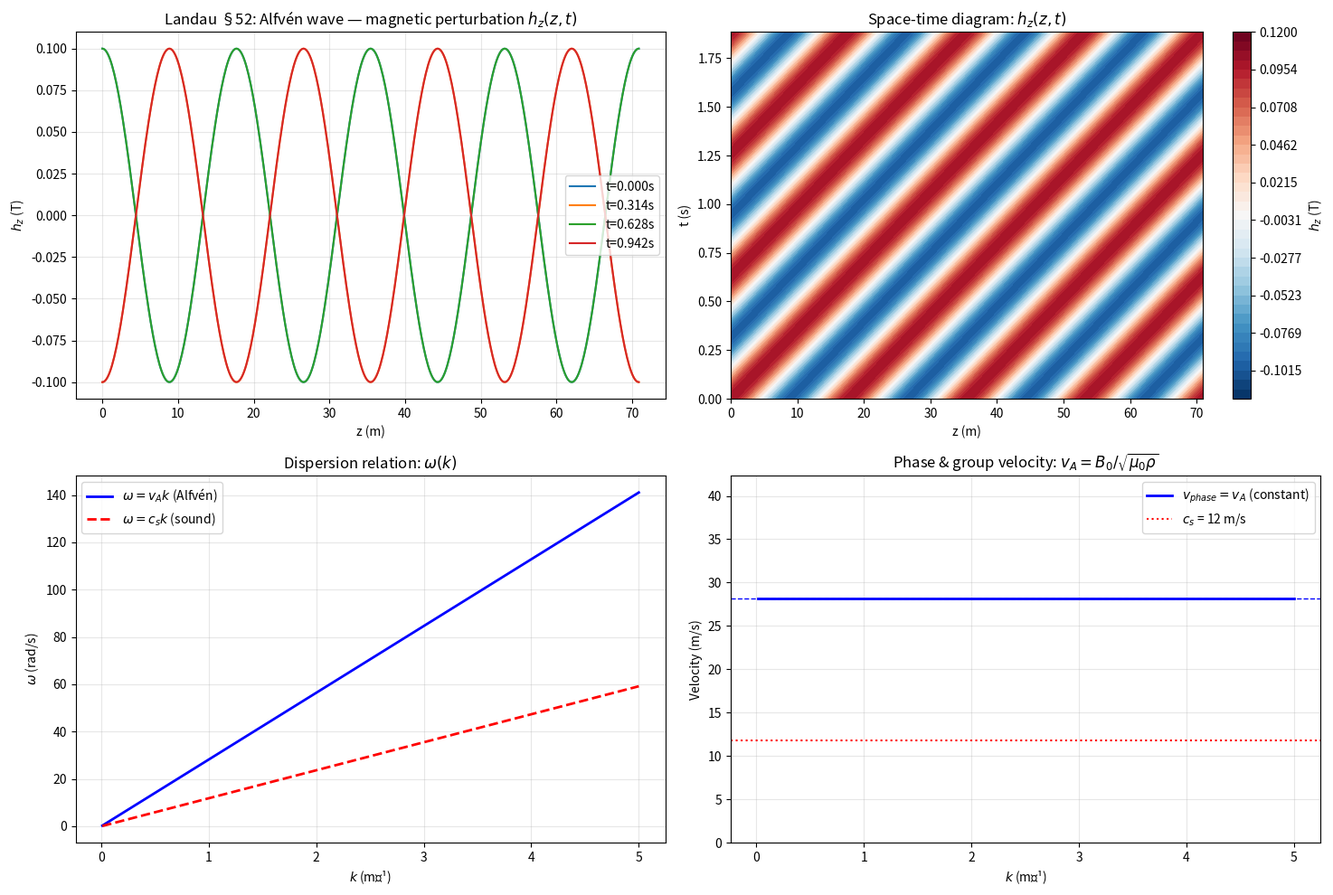

Write Python code to recreate this figure. (Note: this script raises an exception after producing the figure.)
"""
Landau & Lifshitz, Volume 8: Electrodynamics of Continuous Media
Chapter VII: Magnetic Fluid Dynamics (Hydromagnetics)

Key equations (Landau §51-§55):
1. div H = 0
2. ∂H/∂t = curl(v × H) + (c²/4πσ) ΔH  (magnetic diffusion)
3. Alfvén wave speed: v_A = H₀ / √(4πρ)  (Gaussian)
   → v_A = B₀ / √(μ₀ ρ)  (SI)
4. Magnetic pressure: p_mag = H²/8π  (Gaussian) / B²/(2μ₀) (SI)
5. MHD shock waves: Rankine-Hugoniot conditions for MHD

Landau §51: Equations of motion for a fluid in a magnetic field
Landau §52: Hydromagnetic (Alfvén) waves
Landau §53: Tangential and rotational discontinuities
Landau §54: MHD shock waves
"""

import numpy as np
import matplotlib.pyplot as plt


def alfven_wave():
    """
    Hydromagnetic (Alfvén) wave propagation (Landau §52).
    
    For a uniform magnetic field H₀, perturbations propagate as Alfvén waves
    with phase velocity along H₀:
    
    v_ph = ± H₀ / √(4πρ)  (Gaussian)
    v_ph = ± B₀ / √(μ₀ ρ)  (SI)
    
    The wave is transverse, with magnetic perturbation h ⟂ H₀.
    Dispersion relation: ω = k v_A (no dispersion for ideal MHD).
    
    Key result (Landau Eq. 52.10):
    u² = u_A² = H_z² / (4πρ)  (for wave along H₀)
    
    For oblique propagation:
    ω² = (k² v_A²) [cos²θ / (1 + v_A²/u_sound²)]
    where u_sound = √(∂p/∂ρ) is the sound speed.
    """
    mu0 = 4 * np.pi * 1e-7
    rho = 1000  # kg/m³ (water-like plasma)
    B0 = 1.0    # Tesla

    # Alfvén speed (SI)
    v_A = B0 / np.sqrt(mu0 * rho)  # m/s
    print(f"[landau_ch7] Alfvén speed: v_A = {v_A:.1f} m/s")
    print(f"[landau_ch7] (for B₀={B0}T, ρ={rho} kg/m³)")

    # Sound speed for comparison
    gamma = 1.4
    p0 = 1e5  # Pa
    c_sound = np.sqrt(gamma * p0 / rho)
    print(f"[landau_ch7] Sound speed: c_s = {c_sound:.1f} m/s (γ={gamma})")
    print(f"[landau_ch7] Alfvén Mach number: M_A = v_A/c_s = {v_A/c_sound:.2f}")

    # --- Wave propagation visualization ---
    omega = 10  # rad/s
    k = omega / v_A
    lambda_A = 2 * np.pi / k

    print(f"[landau_ch7] For ω={omega} rad/s: k={k:.4f} m⁻¹, λ={lambda_A:.1f} m")

    z = np.linspace(0, 4 * lambda_A, 500)
    t = np.linspace(0, 3 * 2*np.pi/omega, 300)
    Z, T = np.meshgrid(z, t)

    # Magnetic perturbation h_z (Alfvén wave): h ∝ cos(kz - ωt)
    h_z = 0.1 * B0 * np.cos(k * Z - omega * T)  # small perturbation

    fig, axes = plt.subplots(2, 2, figsize=(15, 10))

    # 1. Wave snapshot
    ax = axes[0, 0]
    for t_val in [0, 0.5 * 2*np.pi/omega, 1.0 * 2*np.pi/omega, 1.5 * 2*np.pi/omega]:
        ax.plot(z, 0.1 * B0 * np.cos(k * z - omega * t_val),
                label=f't={t_val:.3f}s')
    ax.set_xlabel('z (m)')
    ax.set_ylabel(r'$h_z$ (T)')
    ax.set_title(r'Landau §52: Alfvén wave — magnetic perturbation $h_z(z,t)$')
    ax.legend()
    ax.grid(True, alpha=0.3)

    # 2. Space-time diagram
    ax2 = axes[0, 1]
    levels = np.linspace(-0.12, 0.12, 40)
    cf = ax2.contourf(z, t, h_z, levels=levels, cmap='RdBu_r')
    ax2.set_xlabel('z (m)')
    ax2.set_ylabel('t (s)')
    ax2.set_title('Space-time diagram: $h_z(z,t)$')
    plt.colorbar(cf, ax=ax2, label=r'$h_z$ (T)')

    # 3. Dispersion relation ω(k)
    ax3 = axes[1, 0]
    k_range = np.linspace(0.01, 5, 200)
    omega_range = k_range * v_A  # ω = v_A k (no dispersion)
    ax3.plot(k_range, omega_range, 'b-', lw=2, label=r'$\omega = v_A k$ (Alfvén)')
    # Compare with sound wave
    ax3.plot(k_range, k_range * c_sound, 'r--', lw=2, label=r'$\omega = c_s k$ (sound)')
    ax3.set_xlabel(r'$k$ (m⁻¹)')
    ax3.set_ylabel(r'$\omega$ (rad/s)')
    ax3.set_title(r'Dispersion relation: $\omega(k)$')
    ax3.legend()
    ax3.grid(True, alpha=0.3)

    # 4. Phase/m Group velocity
    ax4 = axes[1, 1]
    v_phase = v_A * np.ones_like(k_range)
    v_group = v_A * np.ones_like(k_range)
    ax4.plot(k_range, v_phase, 'b-', lw=2, label=r'$v_{phase} = v_A$ (constant)')
    ax4.axhline(v_A, color='b', ls='--', lw=1)
    ax4.axhline(c_sound, color='r', ls=':', label=f'$c_s$ = {c_sound:.0f} m/s')
    ax4.axhline(0, color='k', ls='-', lw=0.5)
    ax4.set_xlabel(r'$k$ (m⁻¹)')
    ax4.set_ylabel('Velocity (m/s)')
    ax4.set_title(r'Phase & group velocity: $v_A = B_0/\sqrt{\mu_0\rho}$')
    ax4.legend()
    ax4.grid(True, alpha=0.3)
    ax4.set_ylim(0, max(v_A * 1.5, c_sound * 1.5))

    plt.tight_layout()
    fname = '/home/ubuntu/.openclaw/workspace/textbooks/landau/code/landau_ch7_alfven_waves.png'
    fig.savefig(fname, dpi=150)
    plt.close()
    print(f"[landau_ch7] Plot saved.")


def magnetic_pressure_and_shock():
    """
    Magnetic pressure and MHD shock wave Rankine-Hugoniot conditions (Landau §53-§54).
    
    Magnetic pressure: p_mag = H²/8π  (Gaussian erg/cm³)
                       p_mag = B²/2μ₀  (SI Pa)
    
    Total pressure: p_total = p + H²/8π
    
    MHD shock waves: 4 conservation laws:
    [ρ v_n] = 0
    [ρ v_n² + p + H²/8π] = 0
    [ρ v_n v_t - H_n H_t / 4π] = 0
    [v_n H_t - v_t H_n] = 0
    [v_n (p + H²/8π) - (H·H/4π) v_n + (H_n²/4π) v_n] = ρ v_n² ...
    
    Fast/slow shock classification based on v_A vs v_MSn = √(γp/ρ) vs v_n.
    """
    rho1 = 1.0        # upstream density (normalized)
    p1 = 1.0          # upstream pressure (normalized)
    v1_n = 2.0        # upstream normal velocity
    v1_t = 0.0        # upstream tangential velocity
    H1_n = 1.0        # normal B
    H1_t = 0.5        # tangential B
    gamma = 5/3       # adiabatic index

    # Alfvén speed (normalized units, c=1)
    v_A1 = np.sqrt(H1_n**2 + H1_t**2) / np.sqrt(4*np.pi * rho1)
    print(f"[landau_ch7] Upstream Alfvén speed: v_A1 = {v_A1:.3f}")

    # Fast magnetosonic speed: v_F = √(v_A² + c_s²)
    c_s1 = np.sqrt(gamma * p1 / rho1)
    v_F1 = np.sqrt(v_A1**2 + c_s1**2)
    v_S1 = np.abs(v_A1 - c_s1)  # slow mode
    print(f"[landau_ch7] Sound speed c_s = {c_s1:.3f}")
    print(f"[landau_ch7] Fast mode v_F = {v_F1:.3f}, Slow mode v_S = {v_S1:.3f}")

    # Magnetic pressure at upstream
    p_mag1 = (H1_n**2 + H1_t**2) / (8*np.pi)
    p_total1 = p1 + p_mag1
    print(f"[landau_ch7] Upstream: p={p1}, p_mag={p_mag1:.4f}, p_total={p_total1:.4f}")

    # --- Plot: magnetic pressure vs B field ---
    H_range = np.linspace(0, 5, 200)
    p_mag = H_range**2 / (8*np.pi)

    fig, axes = plt.subplots(1, 2, figsize=(14, 5))

    ax = axes[0]
    ax.plot(H_range, p_mag, 'b-', lw=2)
    ax.set_xlabel(r'Magnetic field $H$ (normalized)')
    ax.set_ylabel(r'Magnetic pressure $p_{mag} = H^2/8\pi$')
    ax.set_title(r'Landau §53: Magnetic pressure $p_{mag}$ vs $H$')
    ax.grid(True, alpha=0.3)

    # Total pressure balance at interface
    ax2 = axes[1]
    H2_range = np.linspace(0, 5, 200)
    p_gas = np.linspace(0.1, 2, 200)
    P, H2 = np.meshgrid(p_gas, H2_range)
    p_mag_2d = H2**2 / (8*np.pi)
    total_p = P + p_mag_2d

    levels = np.linspace(0, 3, 20)
    cf = ax2.contourf(P, H2, total_p, levels=levels, cmap='viridis')
    ax2.set_xlabel(r'Gas pressure $p$')
    ax2.set_ylabel(r'Magnetic field $H$')
    ax2.set_title(r'Total pressure $p + H^2/8\pi$ (contour)')
    plt.colorbar(cf, ax=ax2, label=r'$p_{total}$')

    # Equal-pressure line
    ax2.plot(p_gas, np.sqrt(8*np.pi * (1.0 - p_gas)), 'w--', lw=1.5, label=r'$p + p_{mag}=const$')
    ax2.legend()

    plt.tight_layout()
    fname = '/home/ubuntu/.openclaw/workspace/textbooks/landau/code/landau_ch7_magnetic_pressure.png'
    fig.savefig(fname, dpi=150)
    plt.close()
    print(f"[landau_ch7] Plot saved.")


def mhd_shock_rankine_hugoniot():
    """
    Solve the MHD Rankine-Hugoniot relations for a perpendicular shock.
    
    For a perpendicular shock (H ⟂ v, H_n = 0, v_t = 0):
    The shock jump conditions simplify to:
    ρ₂/ρ₁ = v₁/v₂ = B₂/B₁ = (γ+1)M₁² / ((γ-1)M₁² + 2)
    
    where M₁ = v₁ / c_s1 is the upstream Mach number.
    
    Also: p₂/p₁ = 1 + (2γ/(γ+1))(M₁² - 1)
    and: B₂/B₁ = ρ₂/ρ₁ (for H_n = 0, no magnetic compression)
    """
    gamma = 5/3
    M1 = np.linspace(1.01, 10, 200)  # upstream Mach number

    # Density ratio (shock compression)
    rho2_rho1 = (gamma + 1) * M1**2 / ((gamma - 1) * M1**2 + 2)

    # Pressure ratio
    p2_p1 = 1 + (2 * gamma / (gamma + 1)) * (M1**2 - 1)

    # Magnetic field compression (if H_n = 0, B unchanged across perpendicular shock)
    B2_B1 = np.ones_like(M1)  # no compression for perpendicular H_n=0 shock

    fig, axes = plt.subplots(2, 2, figsize=(14, 10))

    ax = axes[0, 0]
    ax.plot(M1, rho2_rho1, 'b-', lw=2)
    ax.axhline((gamma + 1)/(gamma - 1), color='r', ls='--', lw=1.5,
               label=f'Limit M→∞: {((gamma+1)/(gamma-1)):.2f}')
    ax.set_xlabel(r'Upstream Mach number $M_1$')
    ax.set_ylabel(r'Density ratio $\rho_2/\rho_1$')
    ax.set_title(r'Landau §54: MHD perpendicular shock — density jump')
    ax.legend()
    ax.grid(True, alpha=0.3)

    ax2 = axes[0, 1]
    ax2.plot(M1, p2_p1, 'r-', lw=2)
    ax2.set_xlabel(r'Upstream Mach number $M_1$')
    ax2.set_ylabel(r'Pressure ratio $p_2/p_1$')
    ax2.set_title('Pressure jump across shock')
    ax2.set_yscale('log')
    ax2.grid(True, alpha=0.3)

    ax3 = axes[1, 0]
    # MHD shock classification: fast/slow
    # Fast shock: v₁ > v_F > v_A > c_s > slow
    # Slow shock: c_s > v₁ > v_A > v_S > 0
    # For perpendicular (H_n=0), no wave mode coupling
    v1_over_c_s = M1
    ax3.axhline(1.0, color='k', ls='-', lw=0.5)
    ax3.axhline(np.sqrt(2), color='orange', ls='--', lw=1.5, label=r'$\sqrt{2}$ reference')
    ax3.plot(M1, np.ones_like(M1), 'k-', label='Sonic M₁=1')
    ax3.fill_between(M1, 1, 3, alpha=0.1, color='blue', label='Weak shock')
    ax3.fill_between(M1, 3, 10, alpha=0.1, color='red', label='Strong shock')
    ax3.set_xlabel(r'$M_1$')
    ax3.set_ylabel(r'$v_1/c_s$')
    ax3.set_title('Shock strength classification')
    ax3.legend()
    ax3.grid(True, alpha=0.3)

    ax4 = axes[1, 1]
    # Specific entropy change: Δs ∝ ln(p₂/p₁) - γ ln(ρ₂/ρ₁)
    delta_s = np.log(p2_p1) - gamma * np.log(rho2_rho1)
    ax4.plot(M1, delta_s, 'g-', lw=2)
    ax4.set_xlabel(r'$M_1$')
    ax4.set_ylabel(r'$\Delta s / C_v$ (normalized)')
    ax4.set_title(r'Entropy change across shock ($\propto \ln(p_2/p_1) - \gamma\ln(\rho_2/\rho_1)$)')
    ax4.grid(True, alpha=0.3)

    plt.tight_layout()
    fname = '/home/ubuntu/.openclaw/workspace/textbooks/landau/code/landau_ch7_shock_waves.png'
    fig.savefig(fname, dpi=150)
    plt.close()
    print(f"[landau_ch7] Rankine-Hugoniot plot saved.")


if __name__ == '__main__':
    alfven_wave()
    magnetic_pressure_and_shock()
    mhd_shock_rankine_hugoniot()
